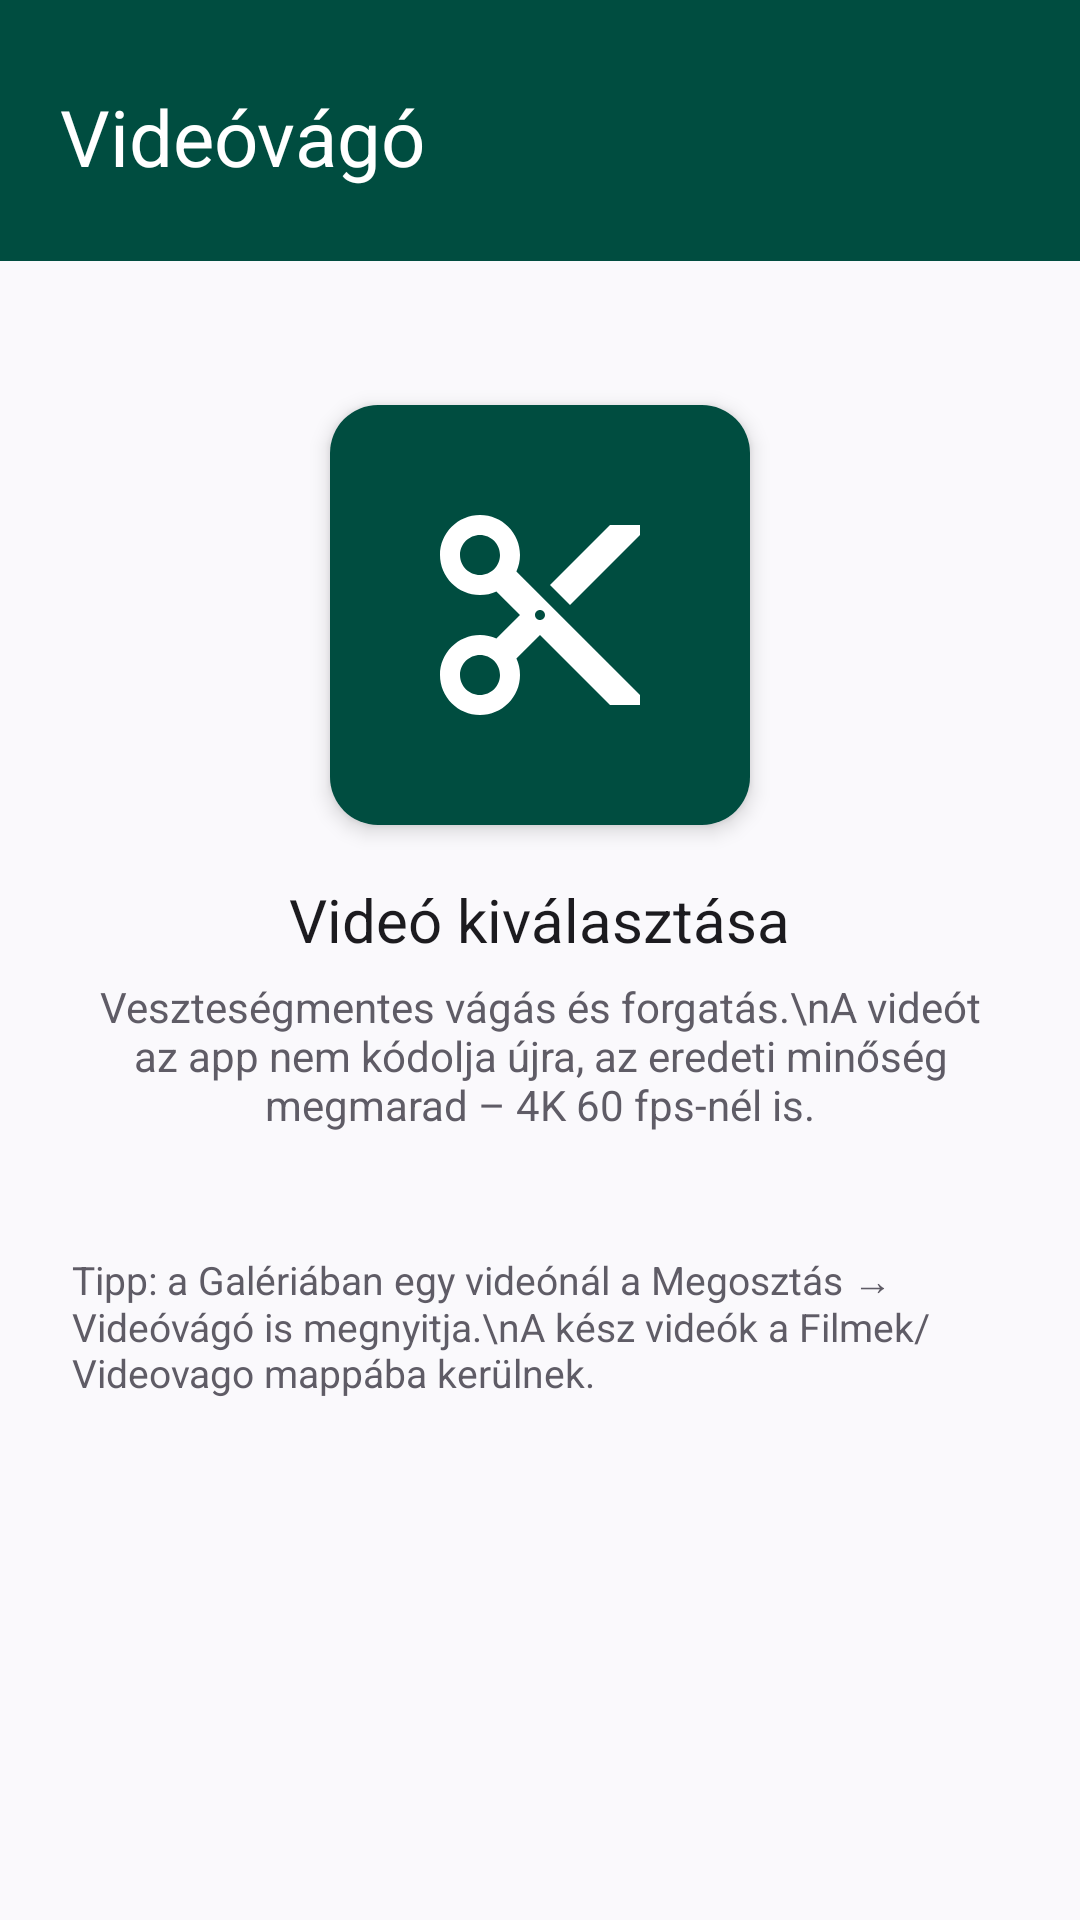

Produce the Android XML layout that renders to this screen, including the resource entries it uses.
<!-- AndroidManifest.xml: application theme AppTheme -->
<!-- res/layout/activity_main.xml -->
<?xml version="1.0" encoding="utf-8"?>
<LinearLayout xmlns:android="http://schemas.android.com/apk/res/android"
    android:layout_width="match_parent"
    android:layout_height="match_parent"
    android:background="@color/bg"
    android:orientation="vertical">

    <TextView
        android:layout_width="match_parent"
        android:layout_height="wrap_content"
        android:background="@color/teal_dark"
        android:paddingStart="20dp"
        android:paddingTop="28dp"
        android:paddingEnd="20dp"
        android:paddingBottom="24dp"
        android:text="Videóvágó"
        android:textColor="#FFFFFF"
        android:textSize="26sp" />

    <ScrollView
        android:layout_width="match_parent"
        android:layout_height="match_parent">

        <LinearLayout
            android:layout_width="match_parent"
            android:layout_height="wrap_content"
            android:gravity="center_horizontal"
            android:orientation="vertical"
            android:padding="24dp">

            <FrameLayout
                android:id="@+id/tileOpen"
                android:layout_width="140dp"
                android:layout_height="140dp"
                android:layout_marginTop="24dp"
                android:background="@drawable/bg_tile"
                android:clickable="true"
                android:contentDescription="Videó kiválasztása"
                android:elevation="4dp"
                android:focusable="true">

                <ImageView
                    android:layout_width="80dp"
                    android:layout_height="80dp"
                    android:layout_gravity="center"
                    android:importantForAccessibility="no"
                    android:src="@drawable/ic_cut"
                    android:tint="#FFFFFF" />
            </FrameLayout>

            <TextView
                android:layout_width="wrap_content"
                android:layout_height="wrap_content"
                android:layout_marginTop="18dp"
                android:text="Videó kiválasztása"
                android:textColor="@color/text"
                android:textSize="20sp" />

            <TextView
                android:layout_width="wrap_content"
                android:layout_height="wrap_content"
                android:layout_marginTop="6dp"
                android:gravity="center"
                android:text="Veszteségmentes vágás és forgatás.\nA videót az app nem kódolja újra, az eredeti minőség megmarad – 4K 60 fps-nél is."
                android:textColor="@color/muted"
                android:textSize="14sp" />

            <TextView
                android:layout_width="match_parent"
                android:layout_height="wrap_content"
                android:layout_marginTop="40dp"
                android:text="Tipp: a Galériában egy videónál a Megosztás → Videóvágó is megnyitja.\nA kész videók a Filmek/Videovago mappába kerülnek."
                android:textColor="@color/muted"
                android:textSize="13sp" />
        </LinearLayout>
    </ScrollView>
</LinearLayout>
<!-- resources referenced by this layout -->
<resources>
  <color name="bg">#FAF9FC</color>
  <color name="muted">#5F5C66</color>
  <color name="teal_dark">#004D40</color>
  <color name="text">#1C1B1F</color>
  <!-- drawable bg_tile (drawable) -->
  <?xml version="1.0" encoding="utf-8"?>
  <ripple xmlns:android="http://schemas.android.com/apk/res/android" android:color="#33FFFFFF">
      <item>
          <shape android:shape="rectangle">
              <solid android:color="@color/teal_dark" />
              <corners android:radius="16dp" />
          </shape>
      </item>
  </ripple>
  <!-- drawable ic_cut (drawable) -->
  <?xml version="1.0" encoding="utf-8"?>
  <vector xmlns:android="http://schemas.android.com/apk/res/android"
      android:width="24dp" android:height="24dp"
      android:viewportWidth="24" android:viewportHeight="24">
      <path android:fillColor="#FF000000" android:pathData="M9.64,7.64c0.23,-0.5 0.36,-1.05 0.36,-1.64c0,-2.21 -1.79,-4 -4,-4S2,3.79 2,6s1.79,4 4,4c0.59,0 1.14,-0.13 1.64,-0.36L10,12l-2.36,2.36C7.14,14.13 6.59,14 6,14c-2.21,0 -4,1.79 -4,4s1.79,4 4,4s4,-1.79 4,-4c0,-0.59 -0.13,-1.14 -0.36,-1.64L12,14l7,7h3v-1L9.64,7.64zM6,8c-1.1,0 -2,-0.89 -2,-2s0.9,-2 2,-2s2,0.89 2,2s-0.9,2 -2,2zM6,20c-1.1,0 -2,-0.89 -2,-2s0.9,-2 2,-2s2,0.89 2,2s-0.9,2 -2,2zM12,12.5c-0.28,0 -0.5,-0.22 -0.5,-0.5s0.22,-0.5 0.5,-0.5s0.5,0.22 0.5,0.5s-0.22,0.5 -0.5,0.5zM19,3l-6,6l2,2l7,-7V3z" />
  </vector>
  <style name="AppTheme" parent="android:Theme.Material.Light.NoActionBar">
          <item name="android:colorAccent">@color/teal</item>
          <item name="android:colorPrimary">@color/teal_dark</item>
          <item name="android:colorPrimaryDark">@color/teal_dark</item>
          <item name="android:colorControlActivated">@color/teal</item>
          <item name="android:statusBarColor">@color/teal_dark</item>
          <item name="android:navigationBarColor">@color/bg</item>
          <item name="android:windowLightNavigationBar">true</item>
          <item name="android:windowBackground">@color/bg</item>
          <item name="android:textColorPrimary">@color/text</item>
          <item name="android:textColorSecondary">@color/muted</item>
          <item name="android:alertDialogTheme">@style/DialogTheme</item>
      </style>
  <color name="teal">#00695C</color>
  <style name="DialogTheme" parent="android:Theme.Material.Light.Dialog.Alert">
          <item name="android:colorAccent">@color/teal</item>
          <item name="android:windowBackground">@drawable/bg_dialog</item>
      </style>
  <!-- drawable bg_dialog (drawable) -->
  <?xml version="1.0" encoding="utf-8"?>
  <inset xmlns:android="http://schemas.android.com/apk/res/android" android:inset="16dp">
      <shape android:shape="rectangle">
          <solid android:color="@color/dialog" />
          <corners android:radius="28dp" />
      </shape>
  </inset>
  <color name="dialog">#E9E7EF</color>
</resources>
